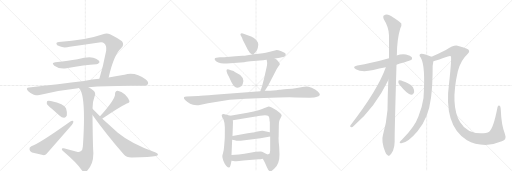
t = 0.00 s
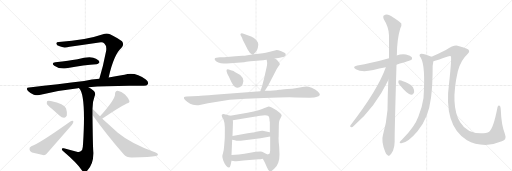
t = 3.67 s
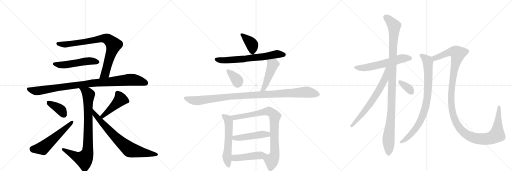
t = 7.33 s
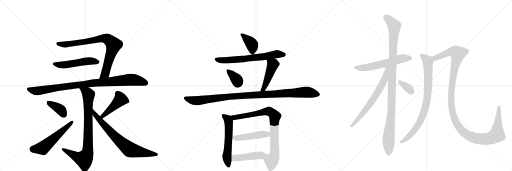
t = 11.00 s
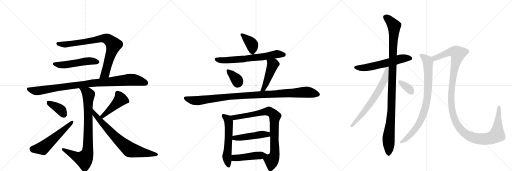
t = 14.66 s
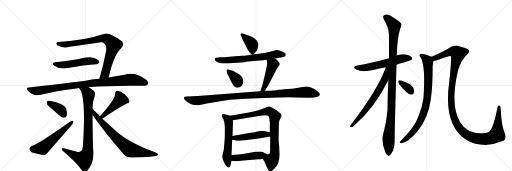
t = 18.33 s

The animated SVG that drew these frames (rendered in a browser with its animation timeline set to each time). Animation: 23 CSS @keyframes rules; one cycle of 18.33 s.

<svg version="1.1" viewBox="0 0 3072 1024" xmlns="http://www.w3.org/2000/svg">
  <g stroke="lightgray" stroke-dasharray="1,1" stroke-width="1" transform="scale(4, 4)">
    <line x1="0" y1="0" x2="256" y2="256"></line>
    <line x1="256" y1="0" x2="0" y2="256"></line>
    <line x1="128" y1="0" x2="128" y2="256"></line>
    <line x1="0" y1="128" x2="256" y2="128"></line>
    <line x1="256" y1="0" x2="512" y2="256"></line>
    <line x1="512" y1="0" x2="256" y2="256"></line>
    <line x1="384" y1="0" x2="384" y2="256"></line>
    <line x1="256" y1="128" x2="512" y2="128"></line>
    <line x1="512" y1="0" x2="768" y2="256"></line>
    <line x1="768" y1="0" x2="512" y2="256"></line>
    <line x1="640" y1="0" x2="640" y2="256"></line>
    <line x1="512" y1="128" x2="768" y2="128"></line>
  </g>
<g transform="scale(1, -1) translate(0, -850)">
   <style type="text/css">
    @keyframes keyframes0 {
      from {
       stroke: black;
       stroke-dashoffset: 824;
       stroke-width: 128;
       }
       73% {
       animation-timing-function: step-end;
       stroke: black;
       stroke-dashoffset: 0;
       stroke-width: 128;
       }
       to {
       stroke: black;
       stroke-width: 1024;
       }
       }
       #make-me-a-hanzi-animation-0 {
         animation: keyframes0 0.920573s both;
         animation-delay: 0.000000s;
         animation-timing-function: linear;
       }
    @keyframes keyframes1 {
      from {
       stroke: black;
       stroke-dashoffset: 519;
       stroke-width: 128;
       }
       63% {
       animation-timing-function: step-end;
       stroke: black;
       stroke-dashoffset: 0;
       stroke-width: 128;
       }
       to {
       stroke: black;
       stroke-width: 1024;
       }
       }
       #make-me-a-hanzi-animation-1 {
         animation: keyframes1 0.672363s both;
         animation-delay: 0.920573s;
         animation-timing-function: linear;
       }
    @keyframes keyframes2 {
      from {
       stroke: black;
       stroke-dashoffset: 967;
       stroke-width: 128;
       }
       76% {
       animation-timing-function: step-end;
       stroke: black;
       stroke-dashoffset: 0;
       stroke-width: 128;
       }
       to {
       stroke: black;
       stroke-width: 1024;
       }
       }
       #make-me-a-hanzi-animation-2 {
         animation: keyframes2 1.036947s both;
         animation-delay: 1.592936s;
         animation-timing-function: linear;
       }
    @keyframes keyframes3 {
      from {
       stroke: black;
       stroke-dashoffset: 846;
       stroke-width: 128;
       }
       73% {
       animation-timing-function: step-end;
       stroke: black;
       stroke-dashoffset: 0;
       stroke-width: 128;
       }
       to {
       stroke: black;
       stroke-width: 1024;
       }
       }
       #make-me-a-hanzi-animation-3 {
         animation: keyframes3 0.938477s both;
         animation-delay: 2.629883s;
         animation-timing-function: linear;
       }
    @keyframes keyframes4 {
      from {
       stroke: black;
       stroke-dashoffset: 380;
       stroke-width: 128;
       }
       55% {
       animation-timing-function: step-end;
       stroke: black;
       stroke-dashoffset: 0;
       stroke-width: 128;
       }
       to {
       stroke: black;
       stroke-width: 1024;
       }
       }
       #make-me-a-hanzi-animation-4 {
         animation: keyframes4 0.559245s both;
         animation-delay: 3.568359s;
         animation-timing-function: linear;
       }
    @keyframes keyframes5 {
      from {
       stroke: black;
       stroke-dashoffset: 557;
       stroke-width: 128;
       }
       64% {
       animation-timing-function: step-end;
       stroke: black;
       stroke-dashoffset: 0;
       stroke-width: 128;
       }
       to {
       stroke: black;
       stroke-width: 1024;
       }
       }
       #make-me-a-hanzi-animation-5 {
         animation: keyframes5 0.703288s both;
         animation-delay: 4.127604s;
         animation-timing-function: linear;
       }
    @keyframes keyframes6 {
      from {
       stroke: black;
       stroke-dashoffset: 457;
       stroke-width: 128;
       }
       60% {
       animation-timing-function: step-end;
       stroke: black;
       stroke-dashoffset: 0;
       stroke-width: 128;
       }
       to {
       stroke: black;
       stroke-width: 1024;
       }
       }
       #make-me-a-hanzi-animation-6 {
         animation: keyframes6 0.621908s both;
         animation-delay: 4.830892s;
         animation-timing-function: linear;
       }
    @keyframes keyframes7 {
      from {
       stroke: black;
       stroke-dashoffset: 749;
       stroke-width: 128;
       }
       71% {
       animation-timing-function: step-end;
       stroke: black;
       stroke-dashoffset: 0;
       stroke-width: 128;
       }
       to {
       stroke: black;
       stroke-width: 1024;
       }
       }
       #make-me-a-hanzi-animation-7 {
         animation: keyframes7 0.859538s both;
         animation-delay: 5.452799s;
         animation-timing-function: linear;
       }
    @keyframes keyframes8 {
      from {
       stroke: black;
       stroke-dashoffset: 389;
       stroke-width: 128;
       }
       56% {
       animation-timing-function: step-end;
       stroke: black;
       stroke-dashoffset: 0;
       stroke-width: 128;
       }
       to {
       stroke: black;
       stroke-width: 1024;
       }
       }
       #make-me-a-hanzi-animation-8 {
         animation: keyframes8 0.566569s both;
         animation-delay: 6.312337s;
         animation-timing-function: linear;
       }
    @keyframes keyframes9 {
      from {
       stroke: black;
       stroke-dashoffset: 664;
       stroke-width: 128;
       }
       68% {
       animation-timing-function: step-end;
       stroke: black;
       stroke-dashoffset: 0;
       stroke-width: 128;
       }
       to {
       stroke: black;
       stroke-width: 1024;
       }
       }
       #make-me-a-hanzi-animation-9 {
         animation: keyframes9 0.790365s both;
         animation-delay: 6.878906s;
         animation-timing-function: linear;
       }
    @keyframes keyframes10 {
      from {
       stroke: black;
       stroke-dashoffset: 357;
       stroke-width: 128;
       }
       54% {
       animation-timing-function: step-end;
       stroke: black;
       stroke-dashoffset: 0;
       stroke-width: 128;
       }
       to {
       stroke: black;
       stroke-width: 1024;
       }
       }
       #make-me-a-hanzi-animation-10 {
         animation: keyframes10 0.540527s both;
         animation-delay: 7.669271s;
         animation-timing-function: linear;
       }
    @keyframes keyframes11 {
      from {
       stroke: black;
       stroke-dashoffset: 468;
       stroke-width: 128;
       }
       60% {
       animation-timing-function: step-end;
       stroke: black;
       stroke-dashoffset: 0;
       stroke-width: 128;
       }
       to {
       stroke: black;
       stroke-width: 1024;
       }
       }
       #make-me-a-hanzi-animation-11 {
         animation: keyframes11 0.630859s both;
         animation-delay: 8.209798s;
         animation-timing-function: linear;
       }
    @keyframes keyframes12 {
      from {
       stroke: black;
       stroke-dashoffset: 1060;
       stroke-width: 128;
       }
       78% {
       animation-timing-function: step-end;
       stroke: black;
       stroke-dashoffset: 0;
       stroke-width: 128;
       }
       to {
       stroke: black;
       stroke-width: 1024;
       }
       }
       #make-me-a-hanzi-animation-12 {
         animation: keyframes12 1.112630s both;
         animation-delay: 8.840658s;
         animation-timing-function: linear;
       }
    @keyframes keyframes13 {
      from {
       stroke: black;
       stroke-dashoffset: 575;
       stroke-width: 128;
       }
       65% {
       animation-timing-function: step-end;
       stroke: black;
       stroke-dashoffset: 0;
       stroke-width: 128;
       }
       to {
       stroke: black;
       stroke-width: 1024;
       }
       }
       #make-me-a-hanzi-animation-13 {
         animation: keyframes13 0.717936s both;
         animation-delay: 9.953288s;
         animation-timing-function: linear;
       }
    @keyframes keyframes14 {
      from {
       stroke: black;
       stroke-dashoffset: 853;
       stroke-width: 128;
       }
       74% {
       animation-timing-function: step-end;
       stroke: black;
       stroke-dashoffset: 0;
       stroke-width: 128;
       }
       to {
       stroke: black;
       stroke-width: 1024;
       }
       }
       #make-me-a-hanzi-animation-14 {
         animation: keyframes14 0.944173s both;
         animation-delay: 10.671224s;
         animation-timing-function: linear;
       }
    @keyframes keyframes15 {
      from {
       stroke: black;
       stroke-dashoffset: 476;
       stroke-width: 128;
       }
       61% {
       animation-timing-function: step-end;
       stroke: black;
       stroke-dashoffset: 0;
       stroke-width: 128;
       }
       to {
       stroke: black;
       stroke-width: 1024;
       }
       }
       #make-me-a-hanzi-animation-15 {
         animation: keyframes15 0.637370s both;
         animation-delay: 11.615397s;
         animation-timing-function: linear;
       }
    @keyframes keyframes16 {
      from {
       stroke: black;
       stroke-dashoffset: 463;
       stroke-width: 128;
       }
       60% {
       animation-timing-function: step-end;
       stroke: black;
       stroke-dashoffset: 0;
       stroke-width: 128;
       }
       to {
       stroke: black;
       stroke-width: 1024;
       }
       }
       #make-me-a-hanzi-animation-16 {
         animation: keyframes16 0.626790s both;
         animation-delay: 12.252767s;
         animation-timing-function: linear;
       }
    @keyframes keyframes17 {
      from {
       stroke: black;
       stroke-dashoffset: 592;
       stroke-width: 128;
       }
       66% {
       animation-timing-function: step-end;
       stroke: black;
       stroke-dashoffset: 0;
       stroke-width: 128;
       }
       to {
       stroke: black;
       stroke-width: 1024;
       }
       }
       #make-me-a-hanzi-animation-17 {
         animation: keyframes17 0.731771s both;
         animation-delay: 12.879557s;
         animation-timing-function: linear;
       }
    @keyframes keyframes18 {
      from {
       stroke: black;
       stroke-dashoffset: 1095;
       stroke-width: 128;
       }
       78% {
       animation-timing-function: step-end;
       stroke: black;
       stroke-dashoffset: 0;
       stroke-width: 128;
       }
       to {
       stroke: black;
       stroke-width: 1024;
       }
       }
       #make-me-a-hanzi-animation-18 {
         animation: keyframes18 1.141113s both;
         animation-delay: 13.611328s;
         animation-timing-function: linear;
       }
    @keyframes keyframes19 {
      from {
       stroke: black;
       stroke-dashoffset: 673;
       stroke-width: 128;
       }
       69% {
       animation-timing-function: step-end;
       stroke: black;
       stroke-dashoffset: 0;
       stroke-width: 128;
       }
       to {
       stroke: black;
       stroke-width: 1024;
       }
       }
       #make-me-a-hanzi-animation-19 {
         animation: keyframes19 0.797689s both;
         animation-delay: 14.752441s;
         animation-timing-function: linear;
       }
    @keyframes keyframes20 {
      from {
       stroke: black;
       stroke-dashoffset: 345;
       stroke-width: 128;
       }
       53% {
       animation-timing-function: step-end;
       stroke: black;
       stroke-dashoffset: 0;
       stroke-width: 128;
       }
       to {
       stroke: black;
       stroke-width: 1024;
       }
       }
       #make-me-a-hanzi-animation-20 {
         animation: keyframes20 0.530762s both;
         animation-delay: 15.550130s;
         animation-timing-function: linear;
       }
    @keyframes keyframes21 {
      from {
       stroke: black;
       stroke-dashoffset: 848;
       stroke-width: 128;
       }
       73% {
       animation-timing-function: step-end;
       stroke: black;
       stroke-dashoffset: 0;
       stroke-width: 128;
       }
       to {
       stroke: black;
       stroke-width: 1024;
       }
       }
       #make-me-a-hanzi-animation-21 {
         animation: keyframes21 0.940104s both;
         animation-delay: 16.080892s;
         animation-timing-function: linear;
       }
    @keyframes keyframes22 {
      from {
       stroke: black;
       stroke-dashoffset: 1297;
       stroke-width: 128;
       }
       81% {
       animation-timing-function: step-end;
       stroke: black;
       stroke-dashoffset: 0;
       stroke-width: 128;
       }
       to {
       stroke: black;
       stroke-width: 1024;
       }
       }
       #make-me-a-hanzi-animation-22 {
         animation: keyframes22 1.305501s both;
         animation-delay: 17.020996s;
         animation-timing-function: linear;
       }
</style>
<path d="M 652 386 Q 683 524 729 564 Q 747 583 732 603 Q 714 618 660 645 Q 641 654 618 645 Q 516 609 353 599 Q 337 599 338 589 Q 339 580 358 573 Q 383 561 418 571 Q 509 583 595 596 Q 617 600 626 590 Q 641 577 637 546 Q 619 452 596 378 C 587 349 645 357 652 386 Z" fill="lightgray"></path> 
<path d="M 332 477 Q 305 474 326 457 Q 353 436 399 442 Q 510 463 578 466 Q 588 465 597 477 Q 598 487 576 498 Q 548 519 465 496 Q 459 496 456 494 Q 420 488 332 477 Z" fill="lightgray"></path> 
<path d="M 596 378 Q 553 374 505 365 Q 354 346 174 326 Q 152 325 168 305 Q 184 289 203 283 Q 227 277 244 282 Q 350 310 468 322 Q 471 323 475 322 L 531 328 Q 640 338 805 337 Q 833 336 859 337 Q 881 336 887 346 Q 894 359 875 374 Q 812 422 747 403 Q 704 397 652 386 L 596 378 Z" fill="lightgray"></path> 
<path d="M 475 322 Q 517 280 498 -17 Q 497 -23 497 -29 Q 496 -50 484 -57 Q 475 -64 461 -60 Q 421 -50 383 -39 Q 370 -36 371 -44 Q 372 -51 383 -59 Q 464 -128 491 -170 Q 506 -188 523 -173 Q 562 -134 560 -63 Q 557 -32 555 161 L 555 199 Q 556 245 568 275 Q 577 294 560 308 Q 547 320 531 328 C 505 343 459 347 475 322 Z" fill="lightgray"></path> 
<path d="M 311 199 Q 333 180 358 156 Q 371 144 386 145 Q 396 146 401 158 Q 405 173 396 201 Q 386 228 305 245 Q 290 248 284 245 Q 280 241 281 229 Q 285 219 311 199 Z" fill="lightgray"></path> 
<path d="M 188 -26 Q 175 -32 177 -44 Q 178 -59 192 -64 Q 222 -71 264 -80 Q 276 -80 285 -66 L 432 102 Q 442 115 440 125 Q 433 129 420 121 Q 234 -11 188 -26 Z" fill="lightgray"></path> 
<path d="M 614 139 Q 614 140 615 140 Q 712 206 761 230 Q 780 234 776 246 Q 770 264 750 284 Q 729 303 706 307 Q 690 307 690 286 Q 694 259 600 153 C 580 131 590 121 614 139 Z" fill="lightgray"></path> 
<path d="M 555 161 Q 637 46 742 -75 Q 761 -96 793 -94 Q 902 -91 936 -85 Q 946 -82 948 -77 Q 948 -71 934 -64 Q 784 -9 707 55 L 614 139 L 600 153 L 555 199 C 534 220 538 185 555 161 Z" fill="lightgray"></path> 
<path d="M 1522 526 L 1535 540 Q 1542 545 1547 565 Q 1552 585 1548 594 Q 1538 618 1507 632 L 1457 650 Q 1448 654 1444 649 Q 1442 645 1443 641 L 1452 624 Q 1454 614 1467 592 L 1486 554 Q 1497 532 1513 524 C 1518 521 1518 521 1522 526 Z" fill="lightgray"></path> 
<path d="M 1649 500 L 1679 504 Q 1706 509 1710 513 Q 1714 517 1714 523 Q 1717 528 1707 534 L 1688 543 Q 1661 553 1655 550 L 1607 538 Q 1588 533 1522 526 L 1513 524 L 1485 520 Q 1467 516 1454 516 Q 1442 516 1412 514 L 1345 508 Q 1322 508 1319 507 L 1299 505 Q 1281 502 1292 488 Q 1296 482 1310 476 Q 1324 470 1343 470 L 1361 470 L 1465 478 Q 1469 478 1478 480 Q 1488 482 1503 483 L 1579 490 Q 1586 492 1600 493 L 1649 500 Z" fill="lightgray"></path> 
<path d="M 1385 429 L 1373 434 Q 1363 438 1360 433 L 1359 425 L 1363 412 Q 1362 411 1372 394 L 1389 358 Q 1411 315 1437 327 Q 1449 329 1456 346 Q 1474 391 1412 418 L 1405 422 Q 1402 424 1396 426 Q 1391 427 1385 429 Z" fill="lightgray"></path> 
<path d="M 1572 333 L 1565 312 Q 1565 307 1562 304 C 1550 277 1573 281 1589 306 L 1610 339 L 1655 426 Q 1661 439 1670 452 Q 1679 461 1679 465 Q 1679 468 1676 475 L 1661 492 L 1649 500 C 1624 517 1595 523 1600 493 L 1602 481 Q 1605 472 1599 445 L 1584 378 Q 1574 339 1572 333 Z" fill="lightgray"></path> 
<path d="M 1562 304 L 1285 282 Q 1215 276 1189 275 L 1120 272 Q 1106 271 1104 267 Q 1099 257 1125 239 L 1141 228 Q 1158 218 1191 220 L 1248 232 L 1378 252 L 1475 259 L 1583 263 Q 1741 269 1772 266 L 1859 265 Q 1916 265 1919 282 Q 1921 289 1907 302 Q 1893 315 1870 324 Q 1847 332 1840 332 Q 1833 332 1799 326 L 1772 322 Q 1758 319 1723 317 Q 1688 314 1676 312 Q 1665 310 1659 310 L 1620 307 Q 1612 306 1589 306 L 1562 304 Z" fill="lightgray"></path> 
<path d="M 1381 156 L 1355 164 Q 1349 164 1347 166 L 1345 167 Q 1336 168 1331 163 Q 1329 159 1333 148 L 1341 134 Q 1349 113 1349 89 L 1349 67 Q 1349 22 1348 14 L 1345 -24 Q 1343 -52 1339 -64 Q 1335 -77 1334 -85 Q 1333 -93 1340 -114 Q 1348 -135 1358 -145 Q 1368 -155 1375 -154 Q 1380 -154 1384 -137 L 1389 -114 L 1389 -79 L 1393 12 L 1395 35 L 1398 120 Q 1397 122 1397 130 C 1395 152 1395 152 1381 156 Z" fill="lightgray"></path> 
<path d="M 1677 -76 L 1675 -28 Q 1670 11 1672 32 L 1673 100 Q 1673 122 1677 130 L 1685 146 Q 1690 155 1690 158 Q 1689 168 1659 189 L 1633 204 Q 1616 212 1612 212 Q 1608 212 1587 203 Q 1566 191 1485 175 L 1381 156 C 1351 151 1367 125 1397 130 L 1561 156 Q 1564 158 1577 158 L 1589 160 Q 1605 160 1610 155 Q 1616 149 1617 136 L 1617 128 Q 1617 123 1619 121 L 1619 57 L 1621 32 L 1621 -50 Q 1620 -73 1611 -75 C 1596 -101 1568 -86 1577 -102 L 1585 -116 Q 1600 -146 1600 -150 L 1610 -169 Q 1614 -174 1620 -177 Q 1627 -180 1645 -162 Q 1664 -144 1670 -124 Q 1677 -104 1677 -76 Z" fill="lightgray"></path> 
<path d="M 1393 12 L 1409 10 Q 1418 6 1432 6 Q 1446 6 1456 8 L 1563 22 L 1621 32 C 1651 37 1648 51 1619 57 L 1576 66 Q 1570 67 1545 62 Q 1521 56 1517 56 L 1506 55 Q 1499 53 1486 51 L 1395 35 C 1365 30 1363 16 1393 12 Z" fill="lightgray"></path> 
<path d="M 1389 -114 L 1409 -116 Q 1421 -118 1460 -112 L 1552 -105 Q 1565 -104 1570 -103 L 1577 -102 C 1607 -98 1641 -76 1611 -75 Q 1609 -78 1593 -70 Q 1581 -61 1572 -59 Q 1564 -58 1534 -60 L 1467 -71 Q 1438 -75 1389 -79 C 1359 -81 1359 -111 1389 -114 Z" fill="lightgray"></path> 
<path d="M 2379 463 Q 2466 490 2468 491 Q 2475 498 2471 507 Q 2464 517 2436 524 Q 2408 528 2380 518 L 2334 501 Q 2226 470 2144 458 Q 2110 451 2135 436 Q 2171 415 2240 431 Q 2274 440 2315 447 L 2379 463 Z" fill="lightgray"></path> 
<path d="M 2330 371 Q 2326 286 2325 191 Q 2319 115 2298 43 Q 2286 4 2311 -59 Q 2318 -78 2326 -81 Q 2332 -88 2340 -79 Q 2347 -75 2358 -54 Q 2368 -29 2368 2 Q 2367 50 2379 463 L 2380 518 Q 2380 519 2381 520 Q 2382 617 2402 681 Q 2411 697 2408 710 Q 2401 720 2346 755 Q 2322 773 2301 757 Q 2297 753 2302 737 Q 2333 688 2334 639 Q 2334 575 2334 501 L 2330 371 Z" fill="lightgray"></path> 
<path d="M 2315 447 Q 2266 309 2102 98 Q 2098 88 2108 88 Q 2114 87 2122 95 Q 2251 206 2330 371 C 2379 472 2325 475 2315 447 Z" fill="lightgray"></path> 
<path d="M 2395 346 Q 2443 286 2467 283 Q 2479 282 2485 298 Q 2486 310 2478 327 Q 2468 343 2447 351 Q 2413 367 2399 369 Q 2390 370 2390 361 Q 2389 354 2395 346 Z" fill="lightgray"></path> 
<path d="M 2589 510 Q 2541 531 2527 529 Q 2509 525 2524 506 Q 2554 458 2541 263 Q 2534 212 2511 153 Q 2489 90 2414 15 Q 2401 3 2398 -3 Q 2397 -10 2408 -9 Q 2447 -6 2505 63 Q 2571 141 2586 264 Q 2596 340 2596 455 Q 2599 474 2600 484 C 2603 504 2603 504 2589 510 Z" fill="lightgray"></path> 
<path d="M 3011 3 Q 3042 13 3030 46 Q 3008 101 3005 188 Q 3004 213 2998 217 Q 2988 223 2985 207 Q 2961 81 2935 61 Q 2920 51 2885 51 Q 2801 51 2761 117 Q 2700 217 2747 424 Q 2766 491 2804 525 Q 2829 549 2798 560 Q 2782 567 2745 577 Q 2724 583 2675 551 Q 2626 526 2589 510 C 2562 498 2571 476 2600 484 Q 2628 491 2687 512 Q 2699 518 2705 514 Q 2711 505 2695 356 Q 2659 98 2802 9 Q 2847 -18 2913 -19 Q 2962 -18 3011 3 Z" fill="lightgray"></path> 
      <clipPath id="make-me-a-hanzi-clip-0">
      <path d="M 652 386 Q 683 524 729 564 Q 747 583 732 603 Q 714 618 660 645 Q 641 654 618 645 Q 516 609 353 599 Q 337 599 338 589 Q 339 580 358 573 Q 383 561 418 571 Q 509 583 595 596 Q 617 600 626 590 Q 641 577 637 546 Q 619 452 596 378 C 587 349 645 357 652 386 Z" fill="lightgray"></path>
      </clipPath>
      <path clip-path="url(#make-me-a-hanzi-clip-0)" d="M 348 589 L 392 583 L 620 620 L 653 611 L 681 581 L 679 569 L 631 409 L 602 384 " fill="none" id="make-me-a-hanzi-animation-0" stroke-dasharray="696 1392" stroke-linecap="round"></path>

      <clipPath id="make-me-a-hanzi-clip-1">
      <path d="M 332 477 Q 305 474 326 457 Q 353 436 399 442 Q 510 463 578 466 Q 588 465 597 477 Q 598 487 576 498 Q 548 519 465 496 Q 459 496 456 494 Q 420 488 332 477 Z" fill="lightgray"></path>
      </clipPath>
      <path clip-path="url(#make-me-a-hanzi-clip-1)" d="M 327 468 L 374 461 L 518 484 L 546 486 L 587 479 " fill="none" id="make-me-a-hanzi-animation-1" stroke-dasharray="391 782" stroke-linecap="round"></path>

      <clipPath id="make-me-a-hanzi-clip-2">
      <path d="M 596 378 Q 553 374 505 365 Q 354 346 174 326 Q 152 325 168 305 Q 184 289 203 283 Q 227 277 244 282 Q 350 310 468 322 Q 471 323 475 322 L 531 328 Q 640 338 805 337 Q 833 336 859 337 Q 881 336 887 346 Q 894 359 875 374 Q 812 422 747 403 Q 704 397 652 386 L 596 378 Z" fill="lightgray"></path>
      </clipPath>
      <path clip-path="url(#make-me-a-hanzi-clip-2)" d="M 171 315 L 226 305 L 486 344 L 773 373 L 826 368 L 874 353 " fill="none" id="make-me-a-hanzi-animation-2" stroke-dasharray="839 1678" stroke-linecap="round"></path>

      <clipPath id="make-me-a-hanzi-clip-3">
      <path d="M 475 322 Q 517 280 498 -17 Q 497 -23 497 -29 Q 496 -50 484 -57 Q 475 -64 461 -60 Q 421 -50 383 -39 Q 370 -36 371 -44 Q 372 -51 383 -59 Q 464 -128 491 -170 Q 506 -188 523 -173 Q 562 -134 560 -63 Q 557 -32 555 161 L 555 199 Q 556 245 568 275 Q 577 294 560 308 Q 547 320 531 328 C 505 343 459 347 475 322 Z" fill="lightgray"></path>
      </clipPath>
      <path clip-path="url(#make-me-a-hanzi-clip-3)" d="M 485 318 L 524 294 L 531 281 L 529 8 L 523 -71 L 503 -104 L 464 -91 L 378 -45 " fill="none" id="make-me-a-hanzi-animation-3" stroke-dasharray="718 1436" stroke-linecap="round"></path>

      <clipPath id="make-me-a-hanzi-clip-4">
      <path d="M 311 199 Q 333 180 358 156 Q 371 144 386 145 Q 396 146 401 158 Q 405 173 396 201 Q 386 228 305 245 Q 290 248 284 245 Q 280 241 281 229 Q 285 219 311 199 Z" fill="lightgray"></path>
      </clipPath>
      <path clip-path="url(#make-me-a-hanzi-clip-4)" d="M 289 239 L 363 194 L 383 163 " fill="none" id="make-me-a-hanzi-animation-4" stroke-dasharray="252 504" stroke-linecap="round"></path>

      <clipPath id="make-me-a-hanzi-clip-5">
      <path d="M 188 -26 Q 175 -32 177 -44 Q 178 -59 192 -64 Q 222 -71 264 -80 Q 276 -80 285 -66 L 432 102 Q 442 115 440 125 Q 433 129 420 121 Q 234 -11 188 -26 Z" fill="lightgray"></path>
      </clipPath>
      <path clip-path="url(#make-me-a-hanzi-clip-5)" d="M 193 -41 L 257 -37 L 435 120 " fill="none" id="make-me-a-hanzi-animation-5" stroke-dasharray="429 858" stroke-linecap="round"></path>

      <clipPath id="make-me-a-hanzi-clip-6">
      <path d="M 614 139 Q 614 140 615 140 Q 712 206 761 230 Q 780 234 776 246 Q 770 264 750 284 Q 729 303 706 307 Q 690 307 690 286 Q 694 259 600 153 C 580 131 590 121 614 139 Z" fill="lightgray"></path>
      </clipPath>
      <path clip-path="url(#make-me-a-hanzi-clip-6)" d="M 763 243 L 723 255 L 618 157 L 611 143 " fill="none" id="make-me-a-hanzi-animation-6" stroke-dasharray="329 658" stroke-linecap="round"></path>

      <clipPath id="make-me-a-hanzi-clip-7">
      <path d="M 555 161 Q 637 46 742 -75 Q 761 -96 793 -94 Q 902 -91 936 -85 Q 946 -82 948 -77 Q 948 -71 934 -64 Q 784 -9 707 55 L 614 139 L 600 153 L 555 199 C 534 220 538 185 555 161 Z" fill="lightgray"></path>
      </clipPath>
      <path clip-path="url(#make-me-a-hanzi-clip-7)" d="M 558 193 L 570 163 L 599 128 L 707 14 L 777 -45 L 940 -78 " fill="none" id="make-me-a-hanzi-animation-7" stroke-dasharray="621 1242" stroke-linecap="round"></path>

      <clipPath id="make-me-a-hanzi-clip-8">
      <path d="M 1522 526 L 1535 540 Q 1542 545 1547 565 Q 1552 585 1548 594 Q 1538 618 1507 632 L 1457 650 Q 1448 654 1444 649 Q 1442 645 1443 641 L 1452 624 Q 1454 614 1467 592 L 1486 554 Q 1497 532 1513 524 C 1518 521 1518 521 1522 526 Z" fill="lightgray"></path>
      </clipPath>
      <path clip-path="url(#make-me-a-hanzi-clip-8)" d="M 1451 644 L 1513 582 L 1515 537 " fill="none" id="make-me-a-hanzi-animation-8" stroke-dasharray="261 522" stroke-linecap="round"></path>

      <clipPath id="make-me-a-hanzi-clip-9">
      <path d="M 1649 500 L 1679 504 Q 1706 509 1710 513 Q 1714 517 1714 523 Q 1717 528 1707 534 L 1688 543 Q 1661 553 1655 550 L 1607 538 Q 1588 533 1522 526 L 1513 524 L 1485 520 Q 1467 516 1454 516 Q 1442 516 1412 514 L 1345 508 Q 1322 508 1319 507 L 1299 505 Q 1281 502 1292 488 Q 1296 482 1310 476 Q 1324 470 1343 470 L 1361 470 L 1465 478 Q 1469 478 1478 480 Q 1488 482 1503 483 L 1579 490 Q 1586 492 1600 493 L 1649 500 Z" fill="lightgray"></path>
      </clipPath>
      <path clip-path="url(#make-me-a-hanzi-clip-9)" d="M 1297 496 L 1357 489 L 1469 497 L 1660 526 L 1702 522 " fill="none" id="make-me-a-hanzi-animation-9" stroke-dasharray="536 1072" stroke-linecap="round"></path>

      <clipPath id="make-me-a-hanzi-clip-10">
      <path d="M 1385 429 L 1373 434 Q 1363 438 1360 433 L 1359 425 L 1363 412 Q 1362 411 1372 394 L 1389 358 Q 1411 315 1437 327 Q 1449 329 1456 346 Q 1474 391 1412 418 L 1405 422 Q 1402 424 1396 426 Q 1391 427 1385 429 Z" fill="lightgray"></path>
      </clipPath>
      <path clip-path="url(#make-me-a-hanzi-clip-10)" d="M 1367 428 L 1418 377 L 1426 349 " fill="none" id="make-me-a-hanzi-animation-10" stroke-dasharray="229 458" stroke-linecap="round"></path>

      <clipPath id="make-me-a-hanzi-clip-11">
      <path d="M 1572 333 L 1565 312 Q 1565 307 1562 304 C 1550 277 1573 281 1589 306 L 1610 339 L 1655 426 Q 1661 439 1670 452 Q 1679 461 1679 465 Q 1679 468 1676 475 L 1661 492 L 1649 500 C 1624 517 1595 523 1600 493 L 1602 481 Q 1605 472 1599 445 L 1584 378 Q 1574 339 1572 333 Z" fill="lightgray"></path>
      </clipPath>
      <path clip-path="url(#make-me-a-hanzi-clip-11)" d="M 1607 488 L 1637 463 L 1597 353 L 1581 317 L 1569 306 " fill="none" id="make-me-a-hanzi-animation-11" stroke-dasharray="340 680" stroke-linecap="round"></path>

      <clipPath id="make-me-a-hanzi-clip-12">
      <path d="M 1562 304 L 1285 282 Q 1215 276 1189 275 L 1120 272 Q 1106 271 1104 267 Q 1099 257 1125 239 L 1141 228 Q 1158 218 1191 220 L 1248 232 L 1378 252 L 1475 259 L 1583 263 Q 1741 269 1772 266 L 1859 265 Q 1916 265 1919 282 Q 1921 289 1907 302 Q 1893 315 1870 324 Q 1847 332 1840 332 Q 1833 332 1799 326 L 1772 322 Q 1758 319 1723 317 Q 1688 314 1676 312 Q 1665 310 1659 310 L 1620 307 Q 1612 306 1589 306 L 1562 304 Z" fill="lightgray"></path>
      </clipPath>
      <path clip-path="url(#make-me-a-hanzi-clip-12)" d="M 1110 263 L 1162 247 L 1183 247 L 1433 276 L 1814 298 L 1851 297 L 1908 284 " fill="none" id="make-me-a-hanzi-animation-12" stroke-dasharray="932 1864" stroke-linecap="round"></path>

      <clipPath id="make-me-a-hanzi-clip-13">
      <path d="M 1381 156 L 1355 164 Q 1349 164 1347 166 L 1345 167 Q 1336 168 1331 163 Q 1329 159 1333 148 L 1341 134 Q 1349 113 1349 89 L 1349 67 Q 1349 22 1348 14 L 1345 -24 Q 1343 -52 1339 -64 Q 1335 -77 1334 -85 Q 1333 -93 1340 -114 Q 1348 -135 1358 -145 Q 1368 -155 1375 -154 Q 1380 -154 1384 -137 L 1389 -114 L 1389 -79 L 1393 12 L 1395 35 L 1398 120 Q 1397 122 1397 130 C 1395 152 1395 152 1381 156 Z" fill="lightgray"></path>
      </clipPath>
      <path clip-path="url(#make-me-a-hanzi-clip-13)" d="M 1340 157 L 1366 134 L 1373 114 L 1370 -10 L 1361 -88 L 1373 -147 " fill="none" id="make-me-a-hanzi-animation-13" stroke-dasharray="447 894" stroke-linecap="round"></path>

      <clipPath id="make-me-a-hanzi-clip-14">
      <path d="M 1677 -76 L 1675 -28 Q 1670 11 1672 32 L 1673 100 Q 1673 122 1677 130 L 1685 146 Q 1690 155 1690 158 Q 1689 168 1659 189 L 1633 204 Q 1616 212 1612 212 Q 1608 212 1587 203 Q 1566 191 1485 175 L 1381 156 C 1351 151 1367 125 1397 130 L 1561 156 Q 1564 158 1577 158 L 1589 160 Q 1605 160 1610 155 Q 1616 149 1617 136 L 1617 128 Q 1617 123 1619 121 L 1619 57 L 1621 32 L 1621 -50 Q 1620 -73 1611 -75 C 1596 -101 1568 -86 1577 -102 L 1585 -116 Q 1600 -146 1600 -150 L 1610 -169 Q 1614 -174 1620 -177 Q 1627 -180 1645 -162 Q 1664 -144 1670 -124 Q 1677 -104 1677 -76 Z" fill="lightgray"></path>
      </clipPath>
      <path clip-path="url(#make-me-a-hanzi-clip-14)" d="M 1389 152 L 1417 147 L 1604 184 L 1626 177 L 1648 157 L 1648 -71 L 1631 -111 L 1622 -164 " fill="none" id="make-me-a-hanzi-animation-14" stroke-dasharray="725 1450" stroke-linecap="round"></path>

      <clipPath id="make-me-a-hanzi-clip-15">
      <path d="M 1393 12 L 1409 10 Q 1418 6 1432 6 Q 1446 6 1456 8 L 1563 22 L 1621 32 C 1651 37 1648 51 1619 57 L 1576 66 Q 1570 67 1545 62 Q 1521 56 1517 56 L 1506 55 Q 1499 53 1486 51 L 1395 35 C 1365 30 1363 16 1393 12 Z" fill="lightgray"></path>
      </clipPath>
      <path clip-path="url(#make-me-a-hanzi-clip-15)" d="M 1398 17 L 1559 44 L 1605 45 L 1613 38 " fill="none" id="make-me-a-hanzi-animation-15" stroke-dasharray="348 696" stroke-linecap="round"></path>

      <clipPath id="make-me-a-hanzi-clip-16">
      <path d="M 1389 -114 L 1409 -116 Q 1421 -118 1460 -112 L 1552 -105 Q 1565 -104 1570 -103 L 1577 -102 C 1607 -98 1641 -76 1611 -75 Q 1609 -78 1593 -70 Q 1581 -61 1572 -59 Q 1564 -58 1534 -60 L 1467 -71 Q 1438 -75 1389 -79 C 1359 -81 1359 -111 1389 -114 Z" fill="lightgray"></path>
      </clipPath>
      <path clip-path="url(#make-me-a-hanzi-clip-16)" d="M 1395 -108 L 1418 -96 L 1598 -76 " fill="none" id="make-me-a-hanzi-animation-16" stroke-dasharray="335 670" stroke-linecap="round"></path>

      <clipPath id="make-me-a-hanzi-clip-17">
      <path d="M 2379 463 Q 2466 490 2468 491 Q 2475 498 2471 507 Q 2464 517 2436 524 Q 2408 528 2380 518 L 2334 501 Q 2226 470 2144 458 Q 2110 451 2135 436 Q 2171 415 2240 431 Q 2274 440 2315 447 L 2379 463 Z" fill="lightgray"></path>
      </clipPath>
      <path clip-path="url(#make-me-a-hanzi-clip-17)" d="M 2137 448 L 2157 443 L 2208 447 L 2416 501 L 2452 503 L 2464 498 " fill="none" id="make-me-a-hanzi-animation-17" stroke-dasharray="464 928" stroke-linecap="round"></path>

      <clipPath id="make-me-a-hanzi-clip-18">
      <path d="M 2330 371 Q 2326 286 2325 191 Q 2319 115 2298 43 Q 2286 4 2311 -59 Q 2318 -78 2326 -81 Q 2332 -88 2340 -79 Q 2347 -75 2358 -54 Q 2368 -29 2368 2 Q 2367 50 2379 463 L 2380 518 Q 2380 519 2381 520 Q 2382 617 2402 681 Q 2411 697 2408 710 Q 2401 720 2346 755 Q 2322 773 2301 757 Q 2297 753 2302 737 Q 2333 688 2334 639 Q 2334 575 2334 501 L 2330 371 Z" fill="lightgray"></path>
      </clipPath>
      <path clip-path="url(#make-me-a-hanzi-clip-18)" d="M 2313 750 L 2365 695 L 2349 194 L 2331 19 L 2331 -67 " fill="none" id="make-me-a-hanzi-animation-18" stroke-dasharray="967 1934" stroke-linecap="round"></path>

      <clipPath id="make-me-a-hanzi-clip-19">
      <path d="M 2315 447 Q 2266 309 2102 98 Q 2098 88 2108 88 Q 2114 87 2122 95 Q 2251 206 2330 371 C 2379 472 2325 475 2315 447 Z" fill="lightgray"></path>
      </clipPath>
      <path clip-path="url(#make-me-a-hanzi-clip-19)" d="M 2329 445 L 2321 439 L 2308 373 L 2270 303 L 2210 212 L 2112 97 " fill="none" id="make-me-a-hanzi-animation-19" stroke-dasharray="545 1090" stroke-linecap="round"></path>

      <clipPath id="make-me-a-hanzi-clip-20">
      <path d="M 2395 346 Q 2443 286 2467 283 Q 2479 282 2485 298 Q 2486 310 2478 327 Q 2468 343 2447 351 Q 2413 367 2399 369 Q 2390 370 2390 361 Q 2389 354 2395 346 Z" fill="lightgray"></path>
      </clipPath>
      <path clip-path="url(#make-me-a-hanzi-clip-20)" d="M 2401 358 L 2450 322 L 2467 300 " fill="none" id="make-me-a-hanzi-animation-20" stroke-dasharray="217 434" stroke-linecap="round"></path>

      <clipPath id="make-me-a-hanzi-clip-21">
      <path d="M 2589 510 Q 2541 531 2527 529 Q 2509 525 2524 506 Q 2554 458 2541 263 Q 2534 212 2511 153 Q 2489 90 2414 15 Q 2401 3 2398 -3 Q 2397 -10 2408 -9 Q 2447 -6 2505 63 Q 2571 141 2586 264 Q 2596 340 2596 455 Q 2599 474 2600 484 C 2603 504 2603 504 2589 510 Z" fill="lightgray"></path>
      </clipPath>
      <path clip-path="url(#make-me-a-hanzi-clip-21)" d="M 2528 517 L 2545 508 L 2568 480 L 2569 328 L 2554 211 L 2529 139 L 2495 80 L 2448 27 L 2405 -2 " fill="none" id="make-me-a-hanzi-animation-21" stroke-dasharray="720 1440" stroke-linecap="round"></path>

      <clipPath id="make-me-a-hanzi-clip-22">
      <path d="M 3011 3 Q 3042 13 3030 46 Q 3008 101 3005 188 Q 3004 213 2998 217 Q 2988 223 2985 207 Q 2961 81 2935 61 Q 2920 51 2885 51 Q 2801 51 2761 117 Q 2700 217 2747 424 Q 2766 491 2804 525 Q 2829 549 2798 560 Q 2782 567 2745 577 Q 2724 583 2675 551 Q 2626 526 2589 510 C 2562 498 2571 476 2600 484 Q 2628 491 2687 512 Q 2699 518 2705 514 Q 2711 505 2695 356 Q 2659 98 2802 9 Q 2847 -18 2913 -19 Q 2962 -18 3011 3 Z" fill="lightgray"></path>
      </clipPath>
      <path clip-path="url(#make-me-a-hanzi-clip-22)" d="M 2598 506 L 2609 502 L 2714 542 L 2737 538 L 2748 529 L 2713 368 L 2706 262 L 2709 208 L 2723 146 L 2740 108 L 2762 75 L 2790 50 L 2822 31 L 2879 17 L 2931 19 L 2976 37 L 2983 50 L 2993 210 " fill="none" id="make-me-a-hanzi-animation-22" stroke-dasharray="1169 2338" stroke-linecap="round"></path>

</g>
</svg>
